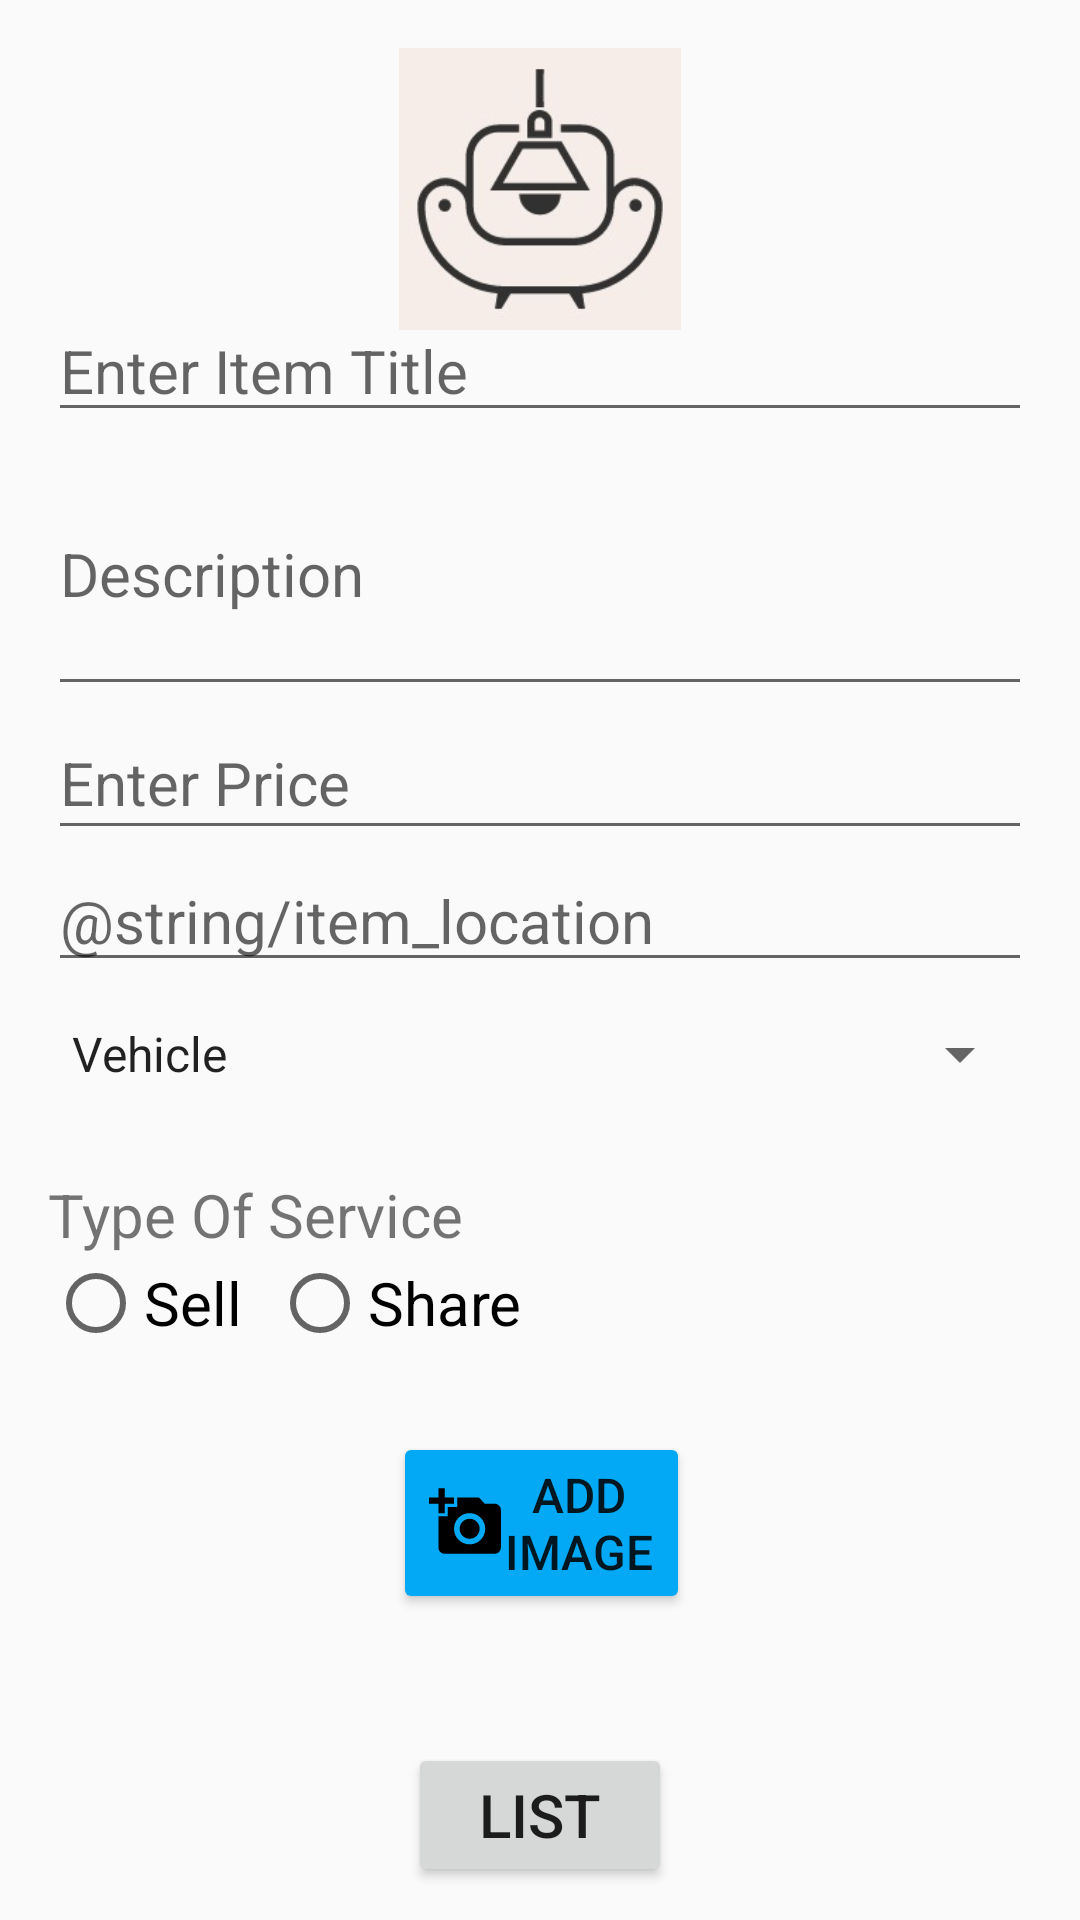

Here is an Android app screen rendered from its layout file. Give the layout XML and the strings, colors and styles it references.
<!-- AndroidManifest.xml: application theme AppTheme -->
<!-- res/layout/activity_list_item_seller.xml -->
<?xml version="1.0" encoding="utf-8"?>
<androidx.constraintlayout.widget.ConstraintLayout xmlns:android="http://schemas.android.com/apk/res/android"
    xmlns:app="http://schemas.android.com/apk/res-auto"
    xmlns:tools="http://schemas.android.com/tools"
    android:id="@+id/main"
    android:layout_width="match_parent"
    android:layout_height="match_parent"
    tools:context=".ListItemSeller">


    <ImageView
        android:id="@+id/imgLogo02"
        android:layout_width="100dp"
        android:layout_height="94dp"
        android:layout_marginTop="16dp"
        android:contentDescription="@string/txLogo"
        app:layout_constraintEnd_toEndOf="parent"
        app:layout_constraintStart_toStartOf="parent"
        app:layout_constraintTop_toTopOf="parent"
        app:srcCompat="@drawable/logo" />


    <ScrollView
        android:layout_width="match_parent"
        android:layout_height="match_parent"
        android:layout_marginTop="100dp"
        android:contentDescription="@string/list_item_scrollview"
        tools:layout_editor_absoluteY="120dp">


        <RelativeLayout
            android:layout_width="match_parent"
            android:layout_height="wrap_content">


            <EditText
                android:id="@+id/edtItemtitle"
                android:layout_width="match_parent"
                android:layout_height="wrap_content"
                android:layout_marginStart="16dp"
                android:layout_marginEnd="16dp"
                android:autofillHints=""
                android:hint="@string/enter_item_tittle"
                android:inputType="text"
                android:textSize="20sp" />

            <EditText
                android:id="@+id/editTextDescription"
                android:layout_width="match_parent"
                android:layout_height="wrap_content"
                android:layout_below="@id/edtItemtitle"
                android:layout_marginStart="16dp"
                android:layout_marginEnd="16dp"
                android:autofillHints=""
                android:hint="@string/item_description"
                android:inputType="textMultiLine"
                android:minLines="3"
                android:textSize="20sp" />

            <EditText
                android:id="@+id/editTextPrice"
                android:layout_width="match_parent"
                android:layout_height="wrap_content"
                android:layout_below="@id/editTextDescription"
                android:layout_marginStart="16dp"
                android:layout_marginEnd="16dp"
                android:autofillHints=""
                android:hint="@string/enter_price"
                android:inputType="numberDecimal"
                android:minHeight="48dp"
                android:textSize="20sp" />

            <EditText
                android:id="@+id/editTextLocation"
                android:layout_width="match_parent"
                android:layout_height="wrap_content"
                android:layout_below="@id/editTextPrice"
                android:layout_marginStart="16dp"
                android:layout_marginEnd="16dp"
                android:autofillHints=""
                android:hint="@string/item_location"
                android:inputType="text"
                android:textSize="20sp" />

            <Spinner
                android:id="@+id/spinnerCategory"
                android:layout_width="match_parent"
                android:layout_height="wrap_content"
                android:layout_below="@id/editTextLocation"
                android:layout_marginStart="16dp"
                android:layout_marginEnd="16dp"
                android:entries="@array/categories"
                android:minHeight="48dp" />

            <TextView
                android:id="@+id/textViewSellOrRent"
                android:layout_width="wrap_content"
                android:layout_height="wrap_content"
                android:layout_below="@id/spinnerCategory"
                android:layout_marginStart="16dp"
                android:layout_marginTop="16dp"
                android:text="@string/type_service"
                android:textSize="20sp" />

            <RadioGroup
                android:id="@+id/radioGroupSellRent"
                android:layout_width="match_parent"
                android:layout_height="wrap_content"
                android:layout_below="@id/textViewSellOrRent"
                android:layout_marginStart="16dp"
                android:layout_marginEnd="16dp"
                android:orientation="horizontal">

                <RadioButton
                    android:id="@+id/radioButtonSell"
                    android:layout_width="wrap_content"
                    android:layout_height="wrap_content"
                    android:text="@string/item_sell"
                    android:textSize="20sp"
                    tools:ignore="TouchTargetSizeCheck" />

                <RadioButton
                    android:id="@+id/radioButtonRent"
                    android:layout_width="wrap_content"
                    android:layout_height="wrap_content"
                    android:layout_marginStart="10dp"
                    android:text="@string/item_share"
                    android:textSize="20sp"
                    tools:ignore="TouchTargetSizeCheck" />


            </RadioGroup>

            <Button
                android:id="@+id/btnAddImage"
                android:layout_width="wrap_content"
                android:layout_height="wrap_content"
                android:layout_below="@+id/radioGroupSellRent"
                android:layout_alignParentStart="true"
                android:layout_alignParentEnd="true"
                android:layout_marginStart="131dp"
                android:layout_marginTop="27dp"
                android:layout_marginEnd="130dp"
                android:backgroundTint="#03A9F4"
                android:drawableStart="@drawable/baseline_add_a_photo_24"
                android:text="@string/addImage"
                android:textSize="16sp" />

            <ImageView
                android:id="@+id/imgView"
                android:layout_width="wrap_content"
                android:layout_height="wrap_content"
                android:layout_below="@id/btnAddImage"
                android:layout_alignParentStart="true"
                android:layout_alignParentEnd="true"
                android:layout_marginStart="146dp"
                android:layout_marginTop="11dp"
                android:layout_marginEnd="156dp"
                android:contentDescription="@string/txLogo"
                app:srcCompat="@drawable/baseline_image_24" />

            <Button
                android:id="@+id/btnList"
                android:layout_width="wrap_content"
                android:layout_height="wrap_content"
                android:layout_below="@id/imgView"
                android:layout_centerHorizontal="true"
                android:layout_marginTop="32dp"
                android:text="@string/listButton"
                android:textSize="20sp" />

        </RelativeLayout>

    </ScrollView>
</androidx.constraintlayout.widget.ConstraintLayout>
<!-- resources referenced by this layout -->
<resources>
  <string-array name="categories">
          <item>Vehicle</item>
          <item>Appliance</item>
          <item>Clothing</item>
          <item>Electronic</item>
          <item>Toys Game</item>
          <item>Other</item>
      </string-array>
  <!-- drawable baseline_add_a_photo_24 (drawable) -->
  <vector xmlns:android="http://schemas.android.com/apk/res/android" android:height="25dp" android:tint="#000000" android:viewportHeight="24" android:viewportWidth="24" android:width="25dp">
        
      <path android:fillColor="@android:color/white" android:pathData="M3,4V1h2v3h3v2H5v3H3V6H0V4H3zM6,10V7h3V4h7l1.83,2H21c1.1,0 2,0.9 2,2v12c0,1.1 -0.9,2 -2,2H5c-1.1,0 -2,-0.9 -2,-2V10H6zM13,19c2.76,0 5,-2.24 5,-5s-2.24,-5 -5,-5s-5,2.24 -5,5S10.24,19 13,19zM9.8,14c0,1.77 1.43,3.2 3.2,3.2s3.2,-1.43 3.2,-3.2s-1.43,-3.2 -3.2,-3.2S9.8,12.23 9.8,14z"/>
      
  </vector>
  <!-- drawable logo: png bitmap (drawable, 24671 bytes) -->
  <string name="addImage">Add Image</string>
  <string name="enter_item_tittle">Enter Item Title</string>
  <string name="enter_price">Enter Price</string>
  <string name="item_description">Description</string>
  <string name="item_sell">Sell</string>
  <string name="item_share">Share</string>
  <string name="listButton">List</string>
  <string name="list_item_scrollview">Scroll View</string>
  <string name="txLogo">Logo Picture</string>
  <string name="type_service">Type Of Service</string>
  <style name="AppTheme" parent="Theme.AppCompat.Light">
          <item name="actionBarStyle">@style/AppTheme.ActionBarStyle</item>
      </style>
  <style name="AppTheme.ActionBarStyle" parent="Widget.AppCompat.ActionBar.Solid">
          <item name="logo">@mipmap/ic_launcher</item>
          <item name="displayOptions">showHome|useLogo|showTitle</item>
      </style>
</resources>
